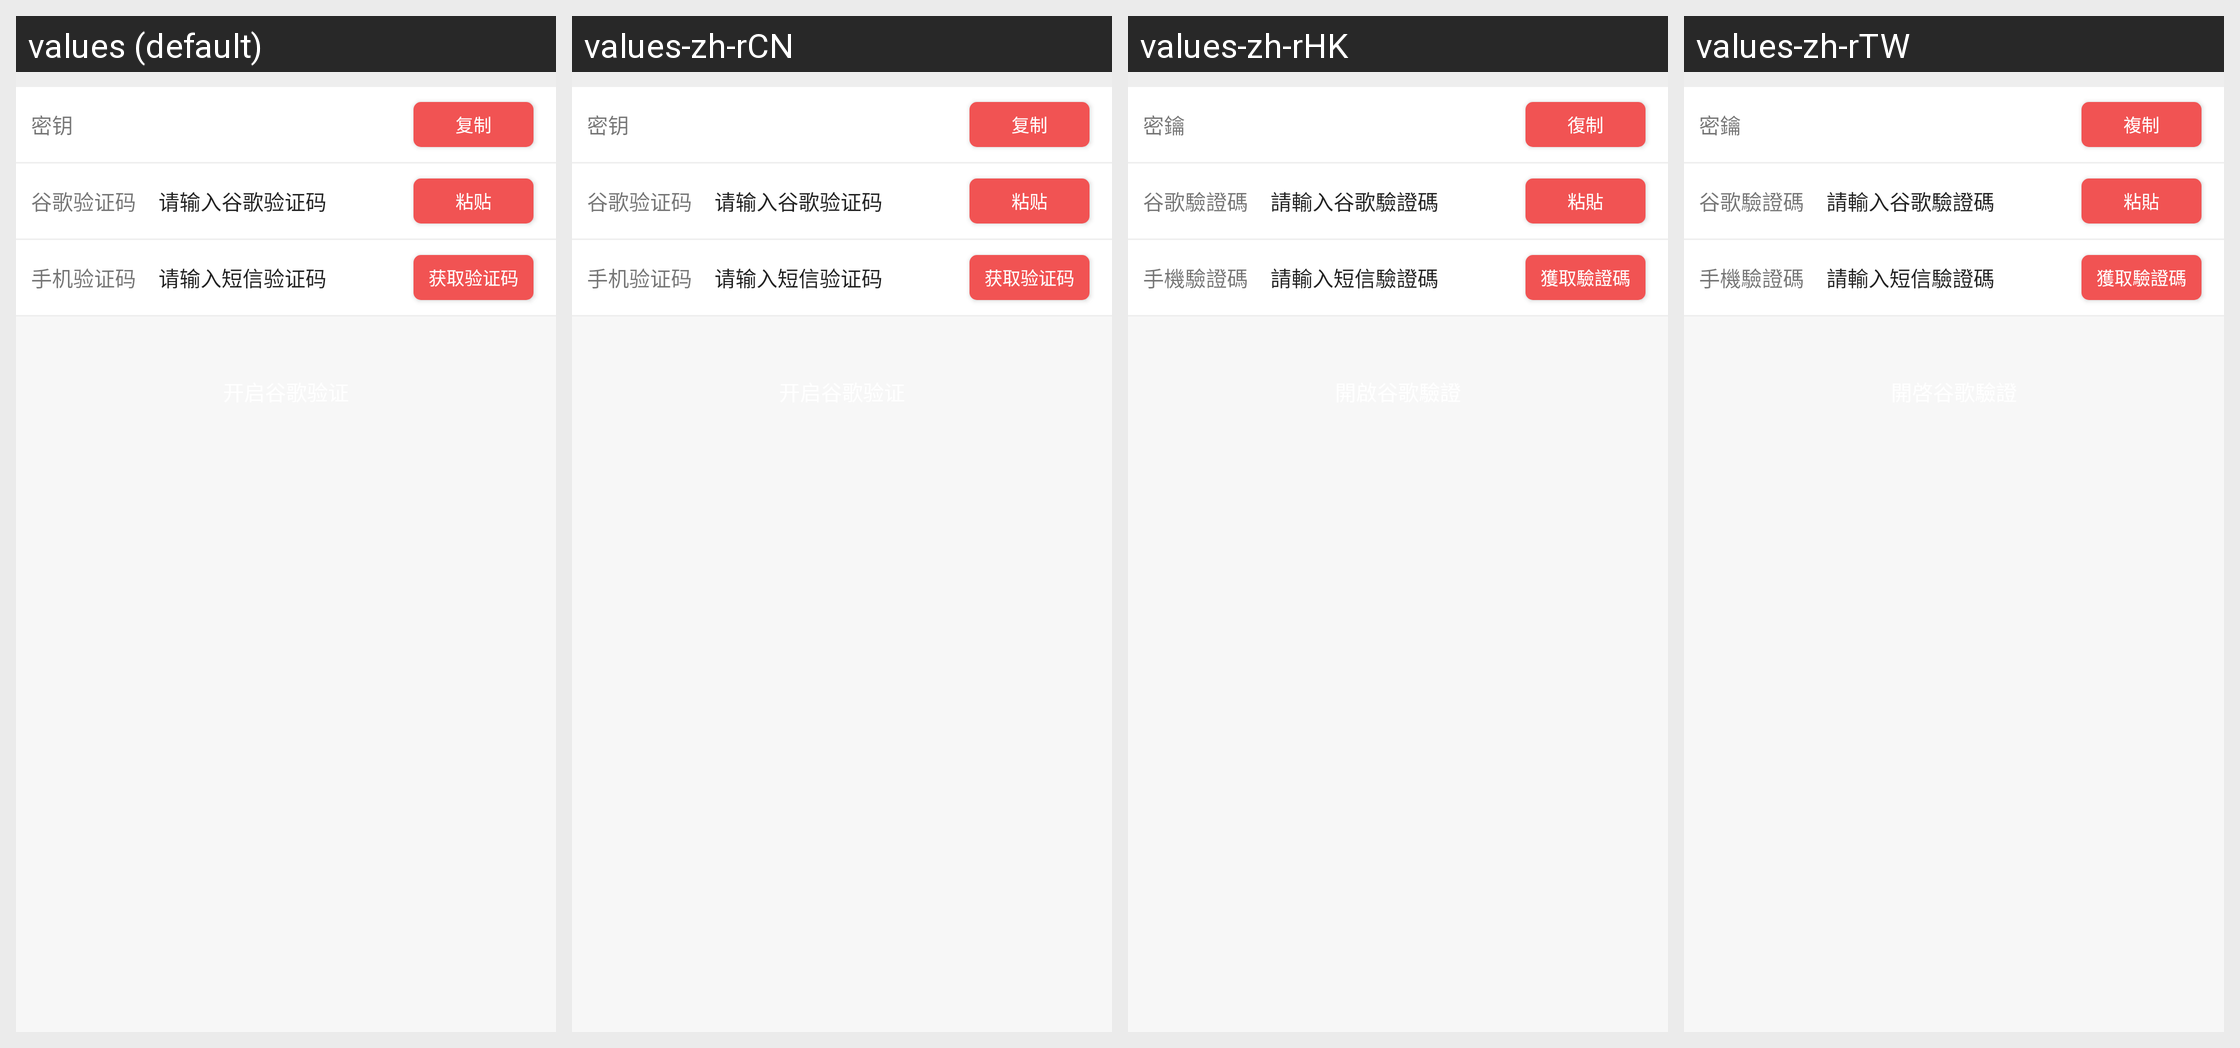

The same Android screen rendered under several of its app's locales, left to right. List the strings drawn on it with the default value and each locale's translation.
Android screen res/layout/activity_user_google.xml rendered under 4 locales, left to right: values (default), values-zh-rCN, values-zh-rHK, values-zh-rTW. Device: Nexus 5 (rendered at 1080×1920; each locale shown at half size, 540×960, under a caption strip naming it); theme AppTheme.NoActionBar.
Strings drawn on this screen, with the default value and each locale's value (text and hints the layout hard-codes, and strings that could not be matched under every locale, appear in the picture but are not listed):

user_google_key
  values: 密钥
  values-zh-rCN: 密钥
  values-zh-rHK: 密鑰
  values-zh-rTW: 密鑰

user_google_copy
  values: 复制
  values-zh-rCN: 复制
  values-zh-rHK: 復制
  values-zh-rTW: 複制

google_code_title
  values: 谷歌验证码
  values-zh-rCN: 谷歌验证码
  values-zh-rHK: 谷歌驗證碼
  values-zh-rTW: 谷歌驗證碼

google_code_hint
  values: 请输入谷歌验证码
  values-zh-rCN: 请输入谷歌验证码
  values-zh-rHK: 請輸入谷歌驗證碼
  values-zh-rTW: 請輸入谷歌驗證碼

user_google_paste
  values: 粘贴
  values-zh-rCN: 粘贴
  values-zh-rHK: 粘貼
  values-zh-rTW: 粘貼

sms_code_title
  values: 手机验证码
  values-zh-rCN: 手机验证码
  values-zh-rHK: 手機驗證碼
  values-zh-rTW: 手機驗證碼

sms_code_hint
  values: 请输入短信验证码
  values-zh-rCN: 请输入短信验证码
  values-zh-rHK: 請輸入短信驗證碼
  values-zh-rTW: 請輸入短信驗證碼

sms_code_send
  values: 获取验证码
  values-zh-rCN: 获取验证码
  values-zh-rHK: 獲取驗證碼
  values-zh-rTW: 獲取驗證碼
